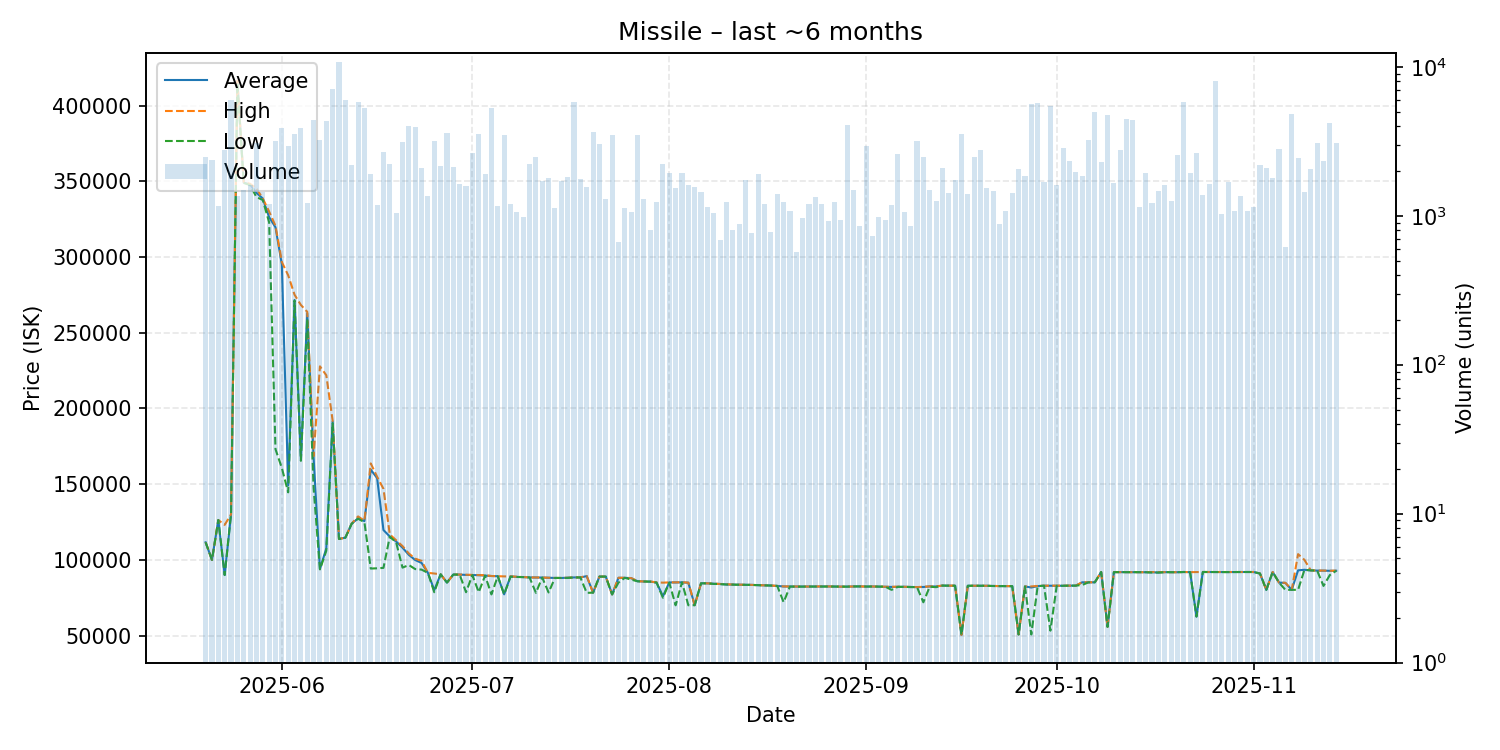

Values plotted in this chart, from the file beside it:
date, average, highest, lowest, order_count, volume
2025-05-20, 111600, 111600, 111600, 119, 2486
2025-05-21, 100000, 100000, 100000, 94, 2363
2025-05-22, 126300, 126300, 126300, 79, 1159
2025-05-23, 90000, 123100, 90000, 123, 2780
2025-05-24, 130000, 130000, 130000, 138, 5941
2025-05-25, 415900, 416400, 414800, 139, 1350
2025-05-26, 349100, 349600, 348900, 100, 1483
2025-05-27, 347900, 348300, 347500, 112, 1608
2025-05-28, 342400, 345300, 339600, 127, 3059
2025-05-29, 338600, 338600, 337600, 106, 1440
2025-05-30, 326300, 330000, 322900, 120, 1207
2025-05-31, 319600, 320600, 173100, 175, 3178
2025-06-01, 295100, 296700, 160700, 147, 3869
2025-06-02, 149200, 287900, 144600, 102, 2947
2025-06-03, 271600, 275100, 271200, 122, 3555
2025-06-04, 166300, 268300, 165400, 132, 3871
2025-06-05, 262800, 263800, 259100, 107, 1213
2025-06-06, 167700, 168500, 147400, 122, 4413
2025-06-07, 93950, 227800, 93700, 109, 3223
2025-06-08, 107600, 221900, 106000, 137, 4312
2025-06-09, 191400, 192000, 190200, 144, 7114
2025-06-10, 113800, 113800, 113800, 120, 10694
2025-06-11, 114700, 114700, 114600, 93, 5983
2025-06-12, 123900, 124000, 123900, 92, 2186
2025-06-13, 127400, 128700, 127200, 115, 5762
2025-06-14, 125600, 125800, 124900, 119, 5271
2025-06-15, 159600, 163700, 94270, 117, 1916
2025-06-16, 154000, 154900, 94440, 88, 1178
2025-06-17, 119700, 146900, 94730, 114, 2690
2025-06-18, 115400, 116800, 115400, 108, 2224
2025-06-19, 112100, 112900, 111500, 105, 1048
2025-06-20, 108050, 109100, 94880, 128, 3136
2025-06-21, 103300, 104200, 96580, 140, 4010
2025-06-22, 99900, 100800, 93930, 122, 3923
2025-06-23, 97980, 99330, 93580, 113, 2086
2025-06-24, 91410, 91430, 91380, 109, 1349
2025-06-25, 80030, 91000, 78640, 118, 3161
2025-06-26, 90480, 90480, 90480, 122, 2156
2025-06-27, 85000, 85000, 85000, 103, 3598
2025-06-28, 90320, 90320, 90320, 126, 2115
2025-06-29, 90270, 90300, 90250, 102, 1636
2025-06-30, 90080, 90160, 78640, 85, 1584
2025-07-01, 90010, 90030, 90000, 123, 2628
2025-07-02, 89900, 89950, 78640, 94, 3513
2025-07-03, 89640, 89880, 89630, 67, 1920
2025-07-04, 89350, 89350, 77190, 104, 5294
2025-07-05, 89210, 89210, 89200, 96, 1160
2025-07-06, 77240, 89090, 77230, 108, 3510
2025-07-07, 89100, 89110, 88880, 81, 1191
2025-07-08, 88750, 88860, 88700, 77, 1066
2025-07-09, 88640, 88640, 88630, 69, 980
2025-07-10, 88410, 88410, 88410, 109, 2217
2025-07-11, 88360, 88400, 78260, 97, 2497
2025-07-12, 88330, 88330, 88320, 99, 1718
2025-07-13, 88170, 88200, 78480, 101, 1801
2025-07-14, 88070, 88070, 88070, 84, 1129
2025-07-15, 88040, 88050, 88040, 93, 1704
2025-07-16, 88190, 88200, 88050, 87, 1830
2025-07-17, 88410, 88410, 88410, 91, 5839
2025-07-18, 88410, 88410, 88410, 70, 1753
... 119 more rows
